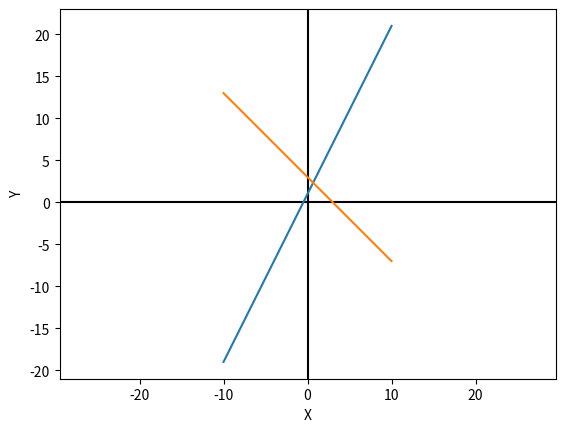

This chart was generated by the following Python code:
import numpy as np
import matplotlib.pyplot as plt

def f(x):
    return x*2 +1

def g(x):
    return -x +3

a = plt.axes()
a.set_xlabel("X")
a.set_ylabel("Y")
a.set(xlim=(-2,2), ylim=(-4,4))

plt.axhline(0, color='black')
plt.axvline(0, color='black')

plt.axis("equal")


x=np.linspace(-10,10,100)
y=f(x)
plt.plot(x, y)
y=g(x)
plt.plot(x, y)
plt.show()
